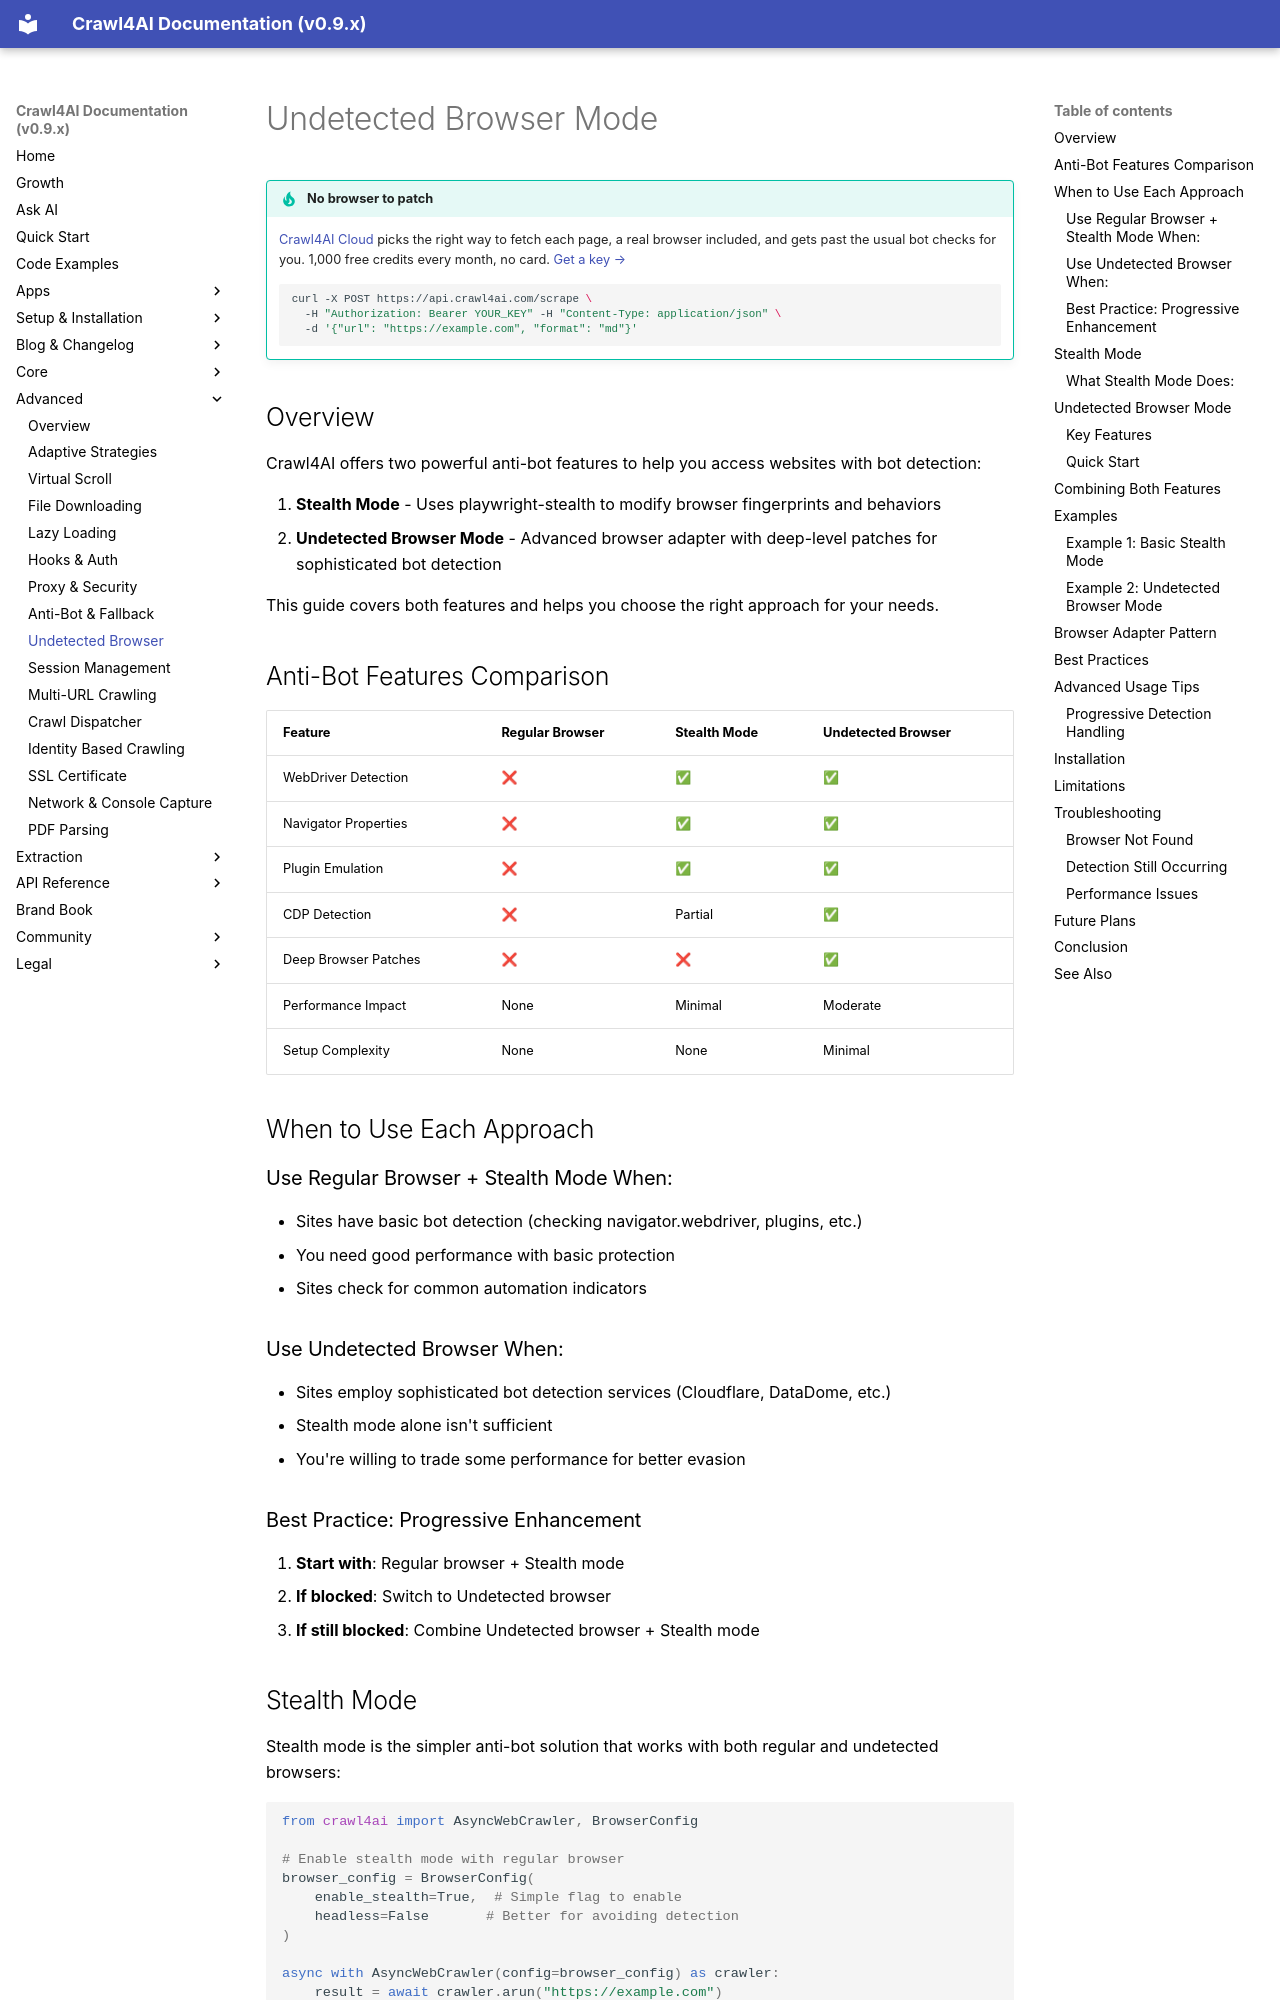

repository: unclecode/crawl4ai · page: advanced/undetected-browser/index.html · generator: mkdocs

# Undetected Browser Mode

!!! tip "No browser to patch"
    [Crawl4AI Cloud](https://crawl4ai.com/) picks the right way to fetch each page, a real browser included, and gets past the usual bot checks for you. 1,000 free credits every month, no card. [Get a key →](https://crawl4ai.com/signin/?ref=docs-stealth)

    ```bash
    curl -X POST https://api.crawl4ai.com/scrape \
      -H "Authorization: Bearer YOUR_KEY" -H "Content-Type: application/json" \
      -d '{"url": "https://example.com", "format": "md"}'
    ```

## Overview

Crawl4AI offers two powerful anti-bot features to help you access websites with bot detection:

1. **Stealth Mode** - Uses playwright-stealth to modify browser fingerprints and behaviors
2. **Undetected Browser Mode** - Advanced browser adapter with deep-level patches for sophisticated bot detection

This guide covers both features and helps you choose the right approach for your needs.

## Anti-Bot Features Comparison

| Feature | Regular Browser | Stealth Mode | Undetected Browser |
|---------|----------------|--------------|-------------------|
| WebDriver Detection | ❌ | ✅ | ✅ |
| Navigator Properties | ❌ | ✅ | ✅ |
| Plugin Emulation | ❌ | ✅ | ✅ |
| CDP Detection | ❌ | Partial | ✅ |
| Deep Browser Patches | ❌ | ❌ | ✅ |
| Performance Impact | None | Minimal | Moderate |
| Setup Complexity | None | None | Minimal |

## When to Use Each Approach

### Use Regular Browser + Stealth Mode When:
- Sites have basic bot detection (checking navigator.webdriver, plugins, etc.)
- You need good performance with basic protection
- Sites check for common automation indicators

### Use Undetected Browser When:
- Sites employ sophisticated bot detection services (Cloudflare, DataDome, etc.)
- Stealth mode alone isn't sufficient
- You're willing to trade some performance for better evasion

### Best Practice: Progressive Enhancement
1. **Start with**: Regular browser + Stealth mode
2. **If blocked**: Switch to Undetected browser
3. **If still blocked**: Combine Undetected browser + Stealth mode

## Stealth Mode

Stealth mode is the simpler anti-bot solution that works with both regular and undetected browsers:

```python
from crawl4ai import AsyncWebCrawler, BrowserConfig

# Enable stealth mode with regular browser
browser_config = BrowserConfig(
    enable_stealth=True,  # Simple flag to enable
    headless=False       # Better for avoiding detection
)

async with AsyncWebCrawler(config=browser_config) as crawler:
    result = await crawler.arun("https://example.com")
```
